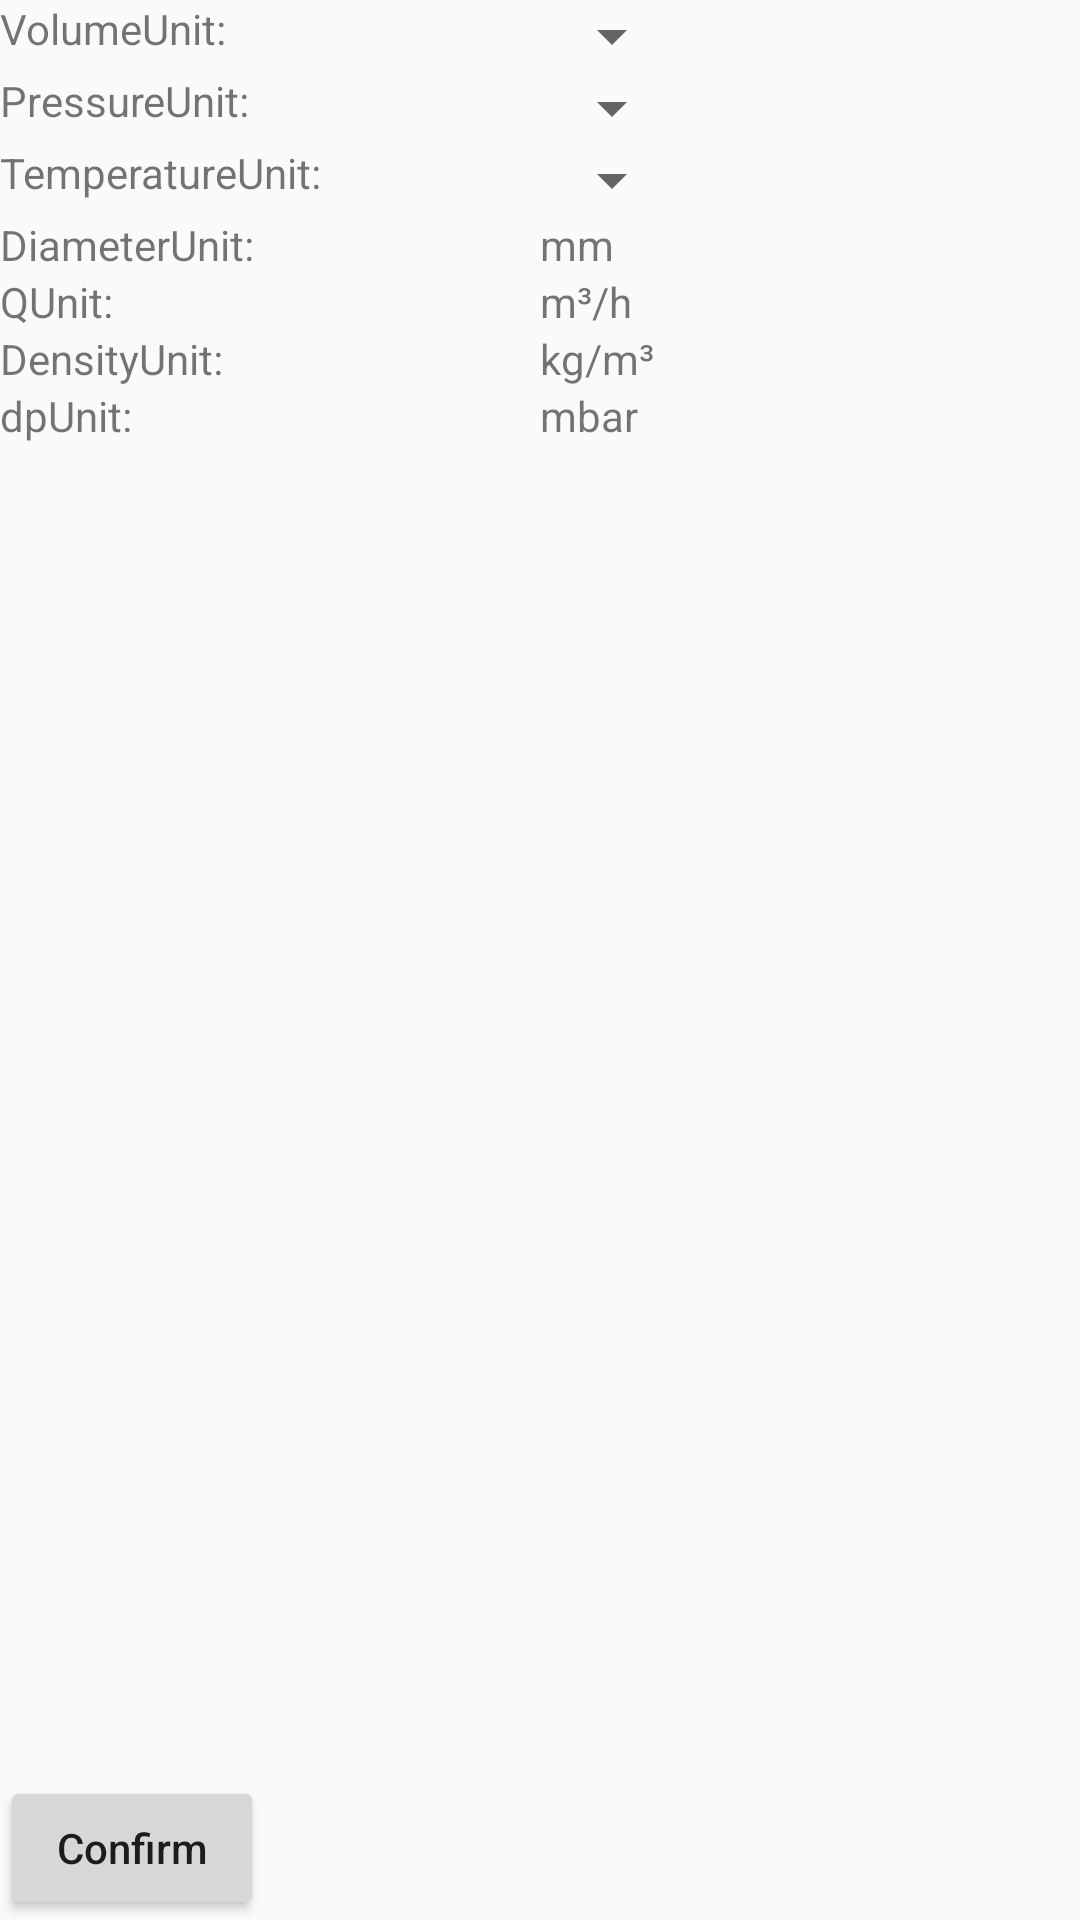

Write the Android layout XML for this screen, with the resource values it uses.
<!-- AndroidManifest.xml: application theme AppTheme -->
<!-- res/layout/activity_settings.xml -->
<?xml version="1.0" encoding="utf-8"?>
<RelativeLayout
    xmlns:android="http://schemas.android.com/apk/res/android"
    android:id="@+id/activity_wich_meter_do_ineed_screen"
    xmlns:tools="http://schemas.android.com/tools"
    android:layout_width="match_parent"
    android:layout_height="match_parent">

    <TextView
        android:layout_width="wrap_content"
        android:layout_height="wrap_content"
        android:text="@string/label_VolumeUnit"
        android:id="@+id/volumeUnitTextView"
        android:layout_alignBaseline="@+id/volumeSpinner" />

    <Spinner
        android:layout_width="wrap_content"
        android:layout_height="wrap_content"
        android:id="@+id/volumeSpinner"
        android:layout_marginLeft="180dp" />

    <TextView
        android:layout_width="wrap_content"
        android:layout_height="wrap_content"
        android:text="@string/label_pressureUnit"
        android:id="@+id/pressureUnitTextView"
        android:layout_below="@+id/volumeSpinner" />

    <Spinner
        android:layout_width="wrap_content"
        android:layout_height="wrap_content"
        android:id="@+id/pressureSpinner"
        android:layout_alignLeft="@id/volumeSpinner"
        android:layout_below="@+id/volumeSpinner" />

    <TextView
        android:layout_width="wrap_content"
        android:layout_height="wrap_content"
        android:text="@string/label_temperatureUnit"
        android:id="@+id/temperatureUnitTextView"
        android:layout_below="@+id/pressureSpinner"/>

    <Spinner
        android:layout_width="wrap_content"
        android:layout_height="wrap_content"
        android:id="@+id/temperatureSpinner"
        android:layout_alignLeft="@id/volumeSpinner"
        android:layout_below="@+id/pressureSpinner" />


    <TextView
        android:layout_width="wrap_content"
        android:layout_height="wrap_content"
        android:text="@string/unit_diameter"
        android:id="@+id/diameterTextView"
        android:layout_alignLeft="@id/volumeSpinner"
        android:layout_below="@+id/temperatureSpinner" />

    <TextView
        android:layout_width="wrap_content"
        android:layout_height="wrap_content"
        android:text="@string/label_diameterUnit"
        android:id="@+id/diameterUnitTextView"
        android:layout_below="@+id/temperatureSpinner"/>

    <TextView
        android:layout_width="wrap_content"
        android:layout_height="wrap_content"
        android:text="@string/unit_Q"
        android:id="@+id/QTextView"
        android:layout_alignLeft="@id/volumeSpinner"
        android:layout_below="@+id/diameterTextView" />

    <TextView
        android:layout_width="wrap_content"
        android:layout_height="wrap_content"
        android:text="@string/label_QUnit"
        android:id="@+id/QUnitTextView"
        android:layout_below="@+id/diameterTextView"/>

    <TextView
        android:layout_width="wrap_content"
        android:layout_height="wrap_content"
        android:text="@string/unit_density"
        android:id="@+id/densityTextView"
        android:layout_alignLeft="@id/volumeSpinner"
        android:layout_below="@+id/QTextView" />

    <TextView
        android:layout_width="wrap_content"
        android:layout_height="wrap_content"
        android:text="@string/label_densityUnit"
        android:id="@+id/densityUnitTextView"
        android:layout_below="@+id/QTextView"/>

    <TextView
        android:layout_width="wrap_content"
        android:layout_height="wrap_content"
        android:text="@string/unit_dp"
        android:id="@+id/dpTextView"
        android:layout_alignLeft="@id/volumeSpinner"
        android:layout_below="@+id/densityTextView" />

    <TextView
        android:layout_width="wrap_content"
        android:layout_height="wrap_content"
        android:text="@string/label_dpUnit"
        android:id="@+id/dpUnitTextView"
        android:layout_below="@+id/densityTextView"/>

    <Button
        android:layout_width="wrap_content"
        android:layout_height="wrap_content"
        android:text="Confirm"
        android:textAllCaps="false"
        android:onClick="confirm"
        android:id="@+id/confirmButton"
        android:layout_alignParentBottom="true"/>

</RelativeLayout>
<!-- resources referenced by this layout -->
<resources>
  <string name="label_QUnit">QUnit:</string>
  <string name="label_VolumeUnit">VolumeUnit:</string>
  <string name="label_densityUnit">DensityUnit:</string>
  <string name="label_diameterUnit">DiameterUnit:</string>
  <string name="label_dpUnit">dpUnit:</string>
  <string name="label_pressureUnit">PressureUnit:</string>
  <string name="label_temperatureUnit">TemperatureUnit:</string>
  <string name="unit_Q">m³/h</string>
  <string name="unit_density">kg/m³</string>
  <string name="unit_diameter">mm</string>
  <string name="unit_dp">mbar</string>
  
      //units
  <style name="AppTheme" parent="Theme.AppCompat.Light.DarkActionBar">
          
          <item name="colorPrimary">@color/colorPrimary</item>
          <item name="colorPrimaryDark">@color/colorPrimaryDark</item>
          <item name="colorAccent">@color/colorAccent</item>
      </style>
  <!-- not gathered from this repository: default colours our renderer supplied (Android Studio template values) -->
  <color name="colorPrimary">#FF6200EE</color>
  <color name="colorPrimaryDark">#FF3700B3</color>
  <color name="colorAccent">#FF03DAC5</color>
</resources>
